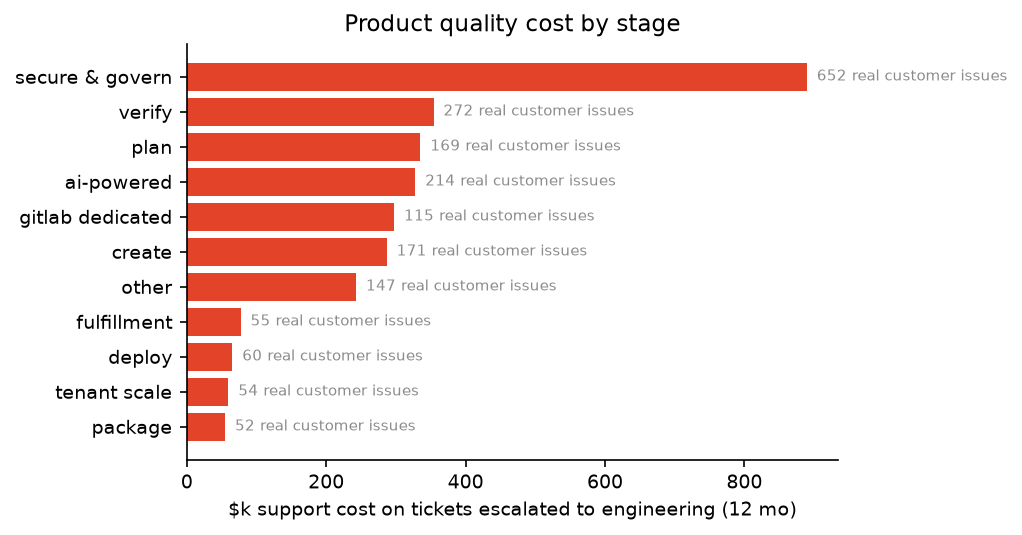

Values plotted in this chart, from the file beside it:
product_stage, tickets, support_cost, quality_cost, escalations, quality_cost_share, real_customer_issues, real_bug_share, real_median_days_to_close, real_share_still_open
secure & govern, 10449, 4321410, 889574, 1349, 0.2059, 652, 0.429, 55.0, 0.4985
verify, 4313, 1783484, 353939, 564.0, 0.1985, 272, 0.4535, 48.0, 0.511
plan, 2553, 1281361, 335040, 441.0, 0.2615, 169, 0.6391, 58.0, 0.4142
ai-powered, 3326, 1556934, 327764, 449.0, 0.2105, 214, 0.4626, 39.0, 0.4766
gitlab dedicated, 1721, 1239032, 297332, 280.0, 0.24, 115, 0.6174, 58.0, 0.3043
create, 2559, 1447862, 286714, 329.0, 0.198, 171, 0.5146, 27.0, 0.3099
other, 2338, 1148595, 242734, 336.0, 0.2113, 147, 0.5524, 61.5, 0.4966
fulfillment, 783, 368205, 77036, 100.0, 0.2092, 55, 0.4182, 85.5, 0.5636
deploy, 981, 343254, 65241, 135.0, 0.1901, 60, 0.4667, 51.0, 0.6
tenant scale, 823, 282733, 59511, 120.0, 0.2105, 54, 0.5094, 16.0, 0.5556
package, 832, 284937, 54792, 90.0, 0.1923, 52, 0.3846, 152.0, 0.6538
